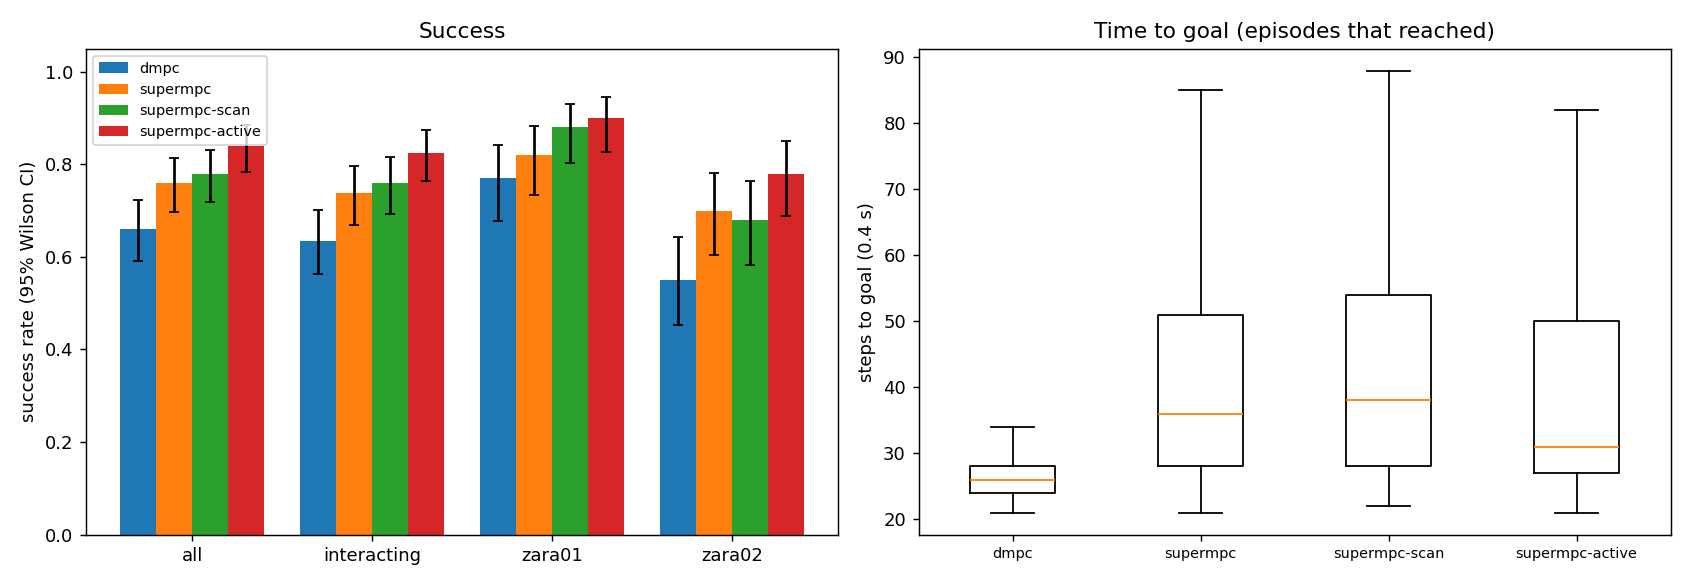

Source data for this figure (header and first rows):
scene, episode, frame, start_x, start_y, goal_x, goal_y, path_peds, surge, planner, success, reached, collisions, coll_tracked, coll_untracked, coll_stopped, steps, min_clearance, coverage, solve_ms, failures, slack_steps, unseen_slack_steps, coll_spawn
zara01, 0, 6931, -7.0, 11.42, 5.0, 11.42, 7, 0, dmpc, 1, 1, 0, 0, 0, 0, 21, 1.542, 0.5588, 22.65, 0, 0, 0, 0
zara01, 1, 911, 5.0, 13.49, -7.0, 13.49, 7, 0, dmpc, 0, 1, 1, 0, 1, 0, 27, -0.5365, 0.0, 20.7, 0, 0, 0, 0
zara01, 2, 2961, 5.0, 12.87, -7.0, 12.87, 11, 0, dmpc, 0, 1, 4, 4, 0, 0, 28, -0.4127, 0.6111, 26.39, 0, 5, 0, 0
zara01, 0, 6931, -7.0, 11.42, 5.0, 11.42, 7, 0, supermpc, 1, 1, 0, 0, 0, 0, 21, 1.371, 0.4706, 34.95, 0, 0, 0, 0
zara01, 3, 3791, 5.0, 14.41, -7.0, 14.41, 7, 0, dmpc, 0, 1, 1, 1, 0, 0, 24, -0.14, 1.0, 32.85, 0, 0, 0, 0
zara01, 1, 911, 5.0, 13.49, -7.0, 13.49, 7, 0, supermpc, 0, 1, 2, 2, 0, 0, 34, -0.1933, 0.4464, 39.97, 0, 11, 3, 0
zara01, 0, 6931, -7.0, 11.42, 5.0, 11.42, 7, 0, supermpc-scan, 1, 1, 0, 0, 0, 0, 47, 1.686, 0.9762, 37.84, 0, 8, 0, 0
zara01, 0, 6931, -7.0, 11.42, 5.0, 11.42, 7, 0, supermpc-active, 1, 1, 0, 0, 0, 0, 21, 1.515, 0.5, 77.45, 0, 0, 0, 0
zara01, 4, 3951, 5.0, 13.1, -7.0, 13.1, 5, 0, dmpc, 1, 1, 0, 0, 0, 0, 25, 5.632, nan, 20.24, 0, 0, 0, 0
zara01, 3, 3791, 5.0, 14.41, -7.0, 14.41, 7, 0, supermpc-scan, 1, 1, 0, 0, 0, 0, 28, 0.4527, 0.8438, 35.25, 0, 1, 0, 0
zara01, 3, 3791, 5.0, 14.41, -7.0, 14.41, 7, 0, supermpc, 1, 1, 0, 0, 0, 0, 35, 0.7244, 0.9286, 42.92, 0, 9, 0, 0
zara01, 1, 911, 5.0, 13.49, -7.0, 13.49, 7, 0, supermpc-active, 1, 1, 0, 0, 0, 0, 30, 0.4514, 0.6875, 67.66, 0, 5, 0, 0
zara01, 4, 3951, 5.0, 13.1, -7.0, 13.1, 5, 0, supermpc, 1, 1, 0, 0, 0, 0, 32, 5.632, nan, 22.26, 0, 0, 0, 0
zara01, 5, 3451, -7.0, 13.52, 5.0, 13.52, 9, 0, dmpc, 1, 1, 0, 0, 0, 0, 30, 0.7595, 1.0, 22.51, 0, 0, 0, 0
zara01, 4, 3951, 5.0, 13.1, -7.0, 13.1, 5, 0, supermpc-scan, 1, 1, 0, 0, 0, 0, 25, 5.518, nan, 23.61, 0, 0, 0, 0
zara01, 2, 2961, 5.0, 12.87, -7.0, 12.87, 11, 0, supermpc, 0, 1, 1, 1, 0, 0, 60, -0.5416, 0.9069, 48.53, 0, 14, 13, 0
zara01, 1, 911, 5.0, 13.49, -7.0, 13.49, 7, 0, supermpc-scan, 0, 1, 1, 0, 1, 0, 74, -0.331, 0.7542, 41.43, 0, 15, 10, 1
zara01, 2, 2961, 5.0, 12.87, -7.0, 12.87, 11, 0, supermpc-scan, 1, 1, 0, 0, 0, 0, 72, 1.11, 1.0, 43.38, 0, 17, 2, 0
zara01, 6, 6481, -7.0, 11.71, 5.0, 11.71, 10, 0, dmpc, 0, 1, 1, 0, 1, 0, 27, -0.1827, 0.4783, 22.09, 0, 0, 0, 0
zara01, 7, 8141, 5.0, 14.18, -7.0, 14.18, 2, 0, dmpc, 1, 1, 0, 0, 0, 0, 28, 6.453, nan, 19.44, 0, 0, 0, 0
zara01, 4, 3951, 5.0, 13.1, -7.0, 13.1, 5, 0, supermpc-active, 1, 1, 0, 0, 0, 0, 26, 5.634, nan, 48.29, 0, 0, 0, 0
zara01, 3, 3791, 5.0, 14.41, -7.0, 14.41, 7, 0, supermpc-active, 1, 1, 0, 0, 0, 0, 42, 0.8841, 0.7941, 67.89, 0, 3, 2, 0
zara01, 7, 8141, 5.0, 14.18, -7.0, 14.18, 2, 0, supermpc, 1, 1, 0, 0, 0, 0, 28, 6.454, nan, 21.33, 0, 0, 0, 0
zara01, 7, 8141, 5.0, 14.18, -7.0, 14.18, 2, 0, supermpc-scan, 1, 1, 0, 0, 0, 0, 36, 3.392, 1.0, 24.84, 0, 0, 0, 0
zara01, 8, 7991, 5.0, 15.84, -7.0, 15.84, 4, 0, dmpc, 1, 1, 0, 0, 0, 0, 25, 1.487, 1.0, 20.5, 0, 0, 0, 0
zara01, 5, 3451, -7.0, 13.52, 5.0, 13.52, 9, 0, supermpc-active, 1, 1, 0, 0, 0, 0, 31, 1.041, 1.0, 64.95, 0, 0, 0, 0
zara01, 5, 3451, -7.0, 13.52, 5.0, 13.52, 9, 0, supermpc, 0, 1, 3, 0, 4, 0, 73, -0.3562, 0.3524, 37.45, 0, 4, 22, 0
zara01, 8, 7991, 5.0, 15.84, -7.0, 15.84, 4, 0, supermpc, 1, 1, 0, 0, 0, 0, 25, 1.471, 1.0, 25.46, 0, 0, 0, 0
zara01, 2, 2961, 5.0, 12.87, -7.0, 12.87, 11, 0, supermpc-active, 1, 1, 0, 0, 0, 0, 69, 0.01261, 0.9015, 83.02, 0, 21, 6, 0
zara01, 8, 7991, 5.0, 15.84, -7.0, 15.84, 4, 0, supermpc-scan, 1, 1, 0, 0, 0, 0, 25, 1.757, 1.0, 25.18, 0, 0, 0, 0
zara01, 9, 211, -7.0, 11.88, 5.0, 11.88, 8, 0, dmpc, 1, 1, 0, 0, 0, 0, 25, 0.9395, 1.0, 22.08, 0, 0, 0, 0
zara01, 7, 8141, 5.0, 14.18, -7.0, 14.18, 2, 0, supermpc-active, 1, 1, 0, 0, 0, 0, 28, 6.456, nan, 39.2, 0, 0, 0, 0
zara01, 10, 5701, -7.0, 12.83, 5.0, 12.83, 6, 0, dmpc, 1, 1, 0, 0, 0, 0, 21, 2.768, 1.0, 22.21, 0, 0, 0, 0
zara01, 6, 6481, -7.0, 11.71, 5.0, 11.71, 10, 0, supermpc, 0, 1, 1, 1, 0, 0, 66, -0.2648, 0.566, 43.34, 0, 10, 10, 0
zara01, 10, 5701, -7.0, 12.83, 5.0, 12.83, 6, 0, supermpc, 1, 1, 0, 0, 0, 0, 21, 2.773, 1.0, 20.71, 0, 0, 1, 0
zara01, 5, 3451, -7.0, 13.52, 5.0, 13.52, 9, 0, supermpc-scan, 1, 1, 0, 0, 0, 0, 83, 0.6713, 0.9805, 43.3, 0, 19, 9, 0
zara01, 6, 6481, -7.0, 11.71, 5.0, 11.71, 10, 0, supermpc-scan, 1, 1, 0, 0, 0, 0, 74, 0.4803, 0.6939, 40.95, 0, 8, 9, 0
zara01, 11, 5051, -7.0, 10.18, 5.0, 10.18, 13, 1, dmpc, 1, 1, 0, 0, 0, 0, 23, 0.6248, 0.0, 21.26, 0, 0, 0, 0
zara01, 8, 7991, 5.0, 15.84, -7.0, 15.84, 4, 0, supermpc-active, 1, 1, 0, 0, 0, 0, 25, 1.436, 1.0, 46.27, 0, 0, 0, 0
zara01, 10, 5701, -7.0, 12.83, 5.0, 12.83, 6, 0, supermpc-scan, 1, 1, 0, 0, 0, 0, 23, 1.675, 1.0, 30.46, 0, 7, 4, 0
zara01, 9, 211, -7.0, 11.88, 5.0, 11.88, 8, 0, supermpc, 1, 1, 0, 0, 0, 0, 36, 1.669, 0.3125, 31.56, 0, 0, 0, 0
zara01, 11, 5051, -7.0, 10.18, 5.0, 10.18, 13, 1, supermpc, 1, 1, 0, 0, 0, 0, 23, 0.6248, 0.0, 21.79, 0, 0, 0, 0
zara01, 9, 211, -7.0, 11.88, 5.0, 11.88, 8, 0, supermpc-scan, 1, 1, 0, 0, 0, 0, 33, 2.549, 1.0, 36.08, 0, 6, 0, 0
zara01, 12, 4511, -7.0, 10.55, 5.0, 10.55, 4, 0, dmpc, 1, 1, 0, 0, 0, 0, 29, 1.559, 0.0, 20.16, 0, 0, 0, 0
zara01, 6, 6481, -7.0, 11.71, 5.0, 11.71, 10, 0, supermpc-active, 1, 1, 0, 0, 0, 0, 54, 1.235, 0.6869, 74.56, 0, 4, 0, 0
zara01, 13, 3301, 5.0, 15.59, -7.0, 15.59, 10, 0, dmpc, 0, 1, 1, 0, 1, 0, 26, -0.1724, 0.3333, 20.48, 0, 0, 0, 0
zara01, 10, 5701, -7.0, 12.83, 5.0, 12.83, 6, 0, supermpc-active, 1, 1, 0, 0, 0, 0, 21, 2.97, 1.0, 53.68, 0, 0, 0, 0
zara01, 9, 211, -7.0, 11.88, 5.0, 11.88, 8, 0, supermpc-active, 1, 1, 0, 0, 0, 0, 25, 0.8206, 1.0, 75.82, 0, 0, 2, 0
zara01, 13, 3301, 5.0, 15.59, -7.0, 15.59, 10, 0, supermpc, 0, 1, 1, 0, 1, 0, 26, -0.1757, 0.3333, 27.61, 0, 0, 0, 0
zara01, 12, 4511, -7.0, 10.55, 5.0, 10.55, 4, 0, supermpc, 1, 1, 0, 0, 0, 0, 40, 0.4968, 0.2143, 29.91, 0, 0, 0, 0
zara01, 14, 5251, -7.0, 11.79, 5.0, 11.79, 20, 1, dmpc, 0, 1, 1, 1, 0, 0, 24, -0.208, 0.8795, 28.33, 0, 3, 0, 0
zara01, 12, 4511, -7.0, 10.55, 5.0, 10.55, 4, 0, supermpc-scan, 1, 1, 0, 0, 0, 0, 46, 1.622, 0.8, 29.95, 0, 4, 9, 0
zara01, 15, 5431, 5.0, 14.33, -7.0, 14.33, 14, 1, dmpc, 0, 1, 3, 3, 0, 0, 27, -0.1623, 0.6673, 28.88, 0, 2, 0, 0
zara01, 12, 4511, -7.0, 10.55, 5.0, 10.55, 4, 0, supermpc-active, 1, 1, 0, 0, 0, 0, 38, 0.9535, 0.3333, 55.6, 0, 0, 0, 0
zara01, 16, 3421, -7.0, 13.95, 5.0, 13.95, 9, 0, dmpc, 0, 1, 4, 2, 2, 0, 27, -0.5152, 0.3333, 24.19, 0, 0, 0, 0
zara01, 11, 5051, -7.0, 10.18, 5.0, 10.18, 13, 1, supermpc-scan, 1, 1, 0, 0, 0, 0, 88, 0.1072, 0.8063, 42.82, 0, 16, 5, 0
zara01, 13, 3301, 5.0, 15.59, -7.0, 15.59, 10, 0, supermpc-scan, 0, 1, 3, 1, 2, 0, 75, -0.3798, 0.6754, 48.62, 0, 22, 20, 3
zara01, 16, 3421, -7.0, 13.95, 5.0, 13.95, 9, 0, supermpc, 1, 1, 0, 0, 0, 0, 37, 1.201, 0.4375, 28.18, 0, 3, 1, 0
zara01, 14, 5251, -7.0, 11.79, 5.0, 11.79, 20, 1, supermpc-active, 1, 1, 0, 0, 0, 0, 36, 0.5455, 0.701, 73.37, 0, 7, 5, 0
zara01, 14, 5251, -7.0, 11.79, 5.0, 11.79, 20, 1, supermpc-scan, 1, 1, 0, 0, 0, 0, 73, 0.3537, 0.783, 42.57, 0, 18, 12, 0
... 740 more rows
